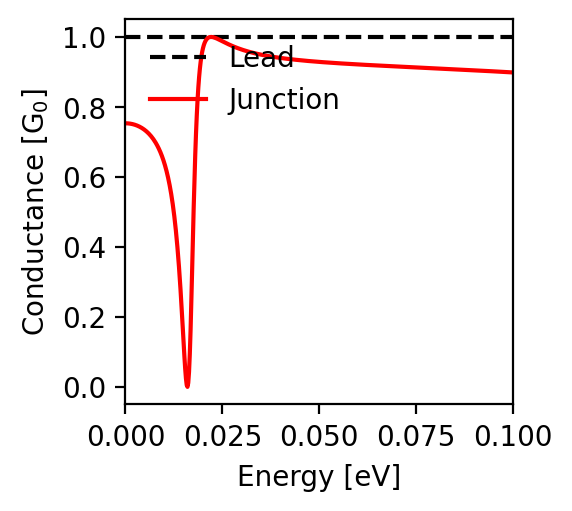

The data file committed next to this chart (first rows):
energy; conductance
-0.1; 0.899
-0.0998; 0.899
-0.0996; 0.899
-0.0994; 0.899
-0.0992; 0.899
-0.099; 0.899
-0.0988; 0.899
-0.0986; 0.899
-0.0984; 0.9
-0.0982; 0.9
-0.098; 0.9
-0.0978; 0.9
-0.0976; 0.9
-0.0974; 0.9
-0.0972; 0.9
-0.097; 0.9
-0.0968; 0.901
-0.0966; 0.901
-0.0964; 0.901
-0.0962; 0.901
-0.096; 0.901
-0.0958; 0.901
-0.0956; 0.901
-0.0954; 0.901
-0.0952; 0.902
-0.095; 0.902
-0.0948; 0.902
-0.0946; 0.902
-0.0944; 0.902
-0.0942; 0.902
-0.094; 0.902
-0.0938; 0.902
-0.0936; 0.903
-0.0934; 0.903
-0.0932; 0.903
-0.093; 0.903
-0.0928; 0.903
-0.0926; 0.903
-0.0924; 0.903
-0.0922; 0.903
-0.092; 0.903
-0.0918; 0.904
-0.0916; 0.904
-0.0914; 0.904
-0.0912; 0.904
-0.091; 0.904
-0.0908; 0.904
-0.0906; 0.904
-0.0904; 0.904
-0.0902; 0.905
-0.09; 0.905
-0.0898; 0.905
-0.0896; 0.905
-0.0894; 0.905
-0.0892; 0.905
-0.089; 0.905
-0.0888; 0.905
-0.0886; 0.905
-0.0884; 0.906
-0.0882; 0.906
... 941 more rows
